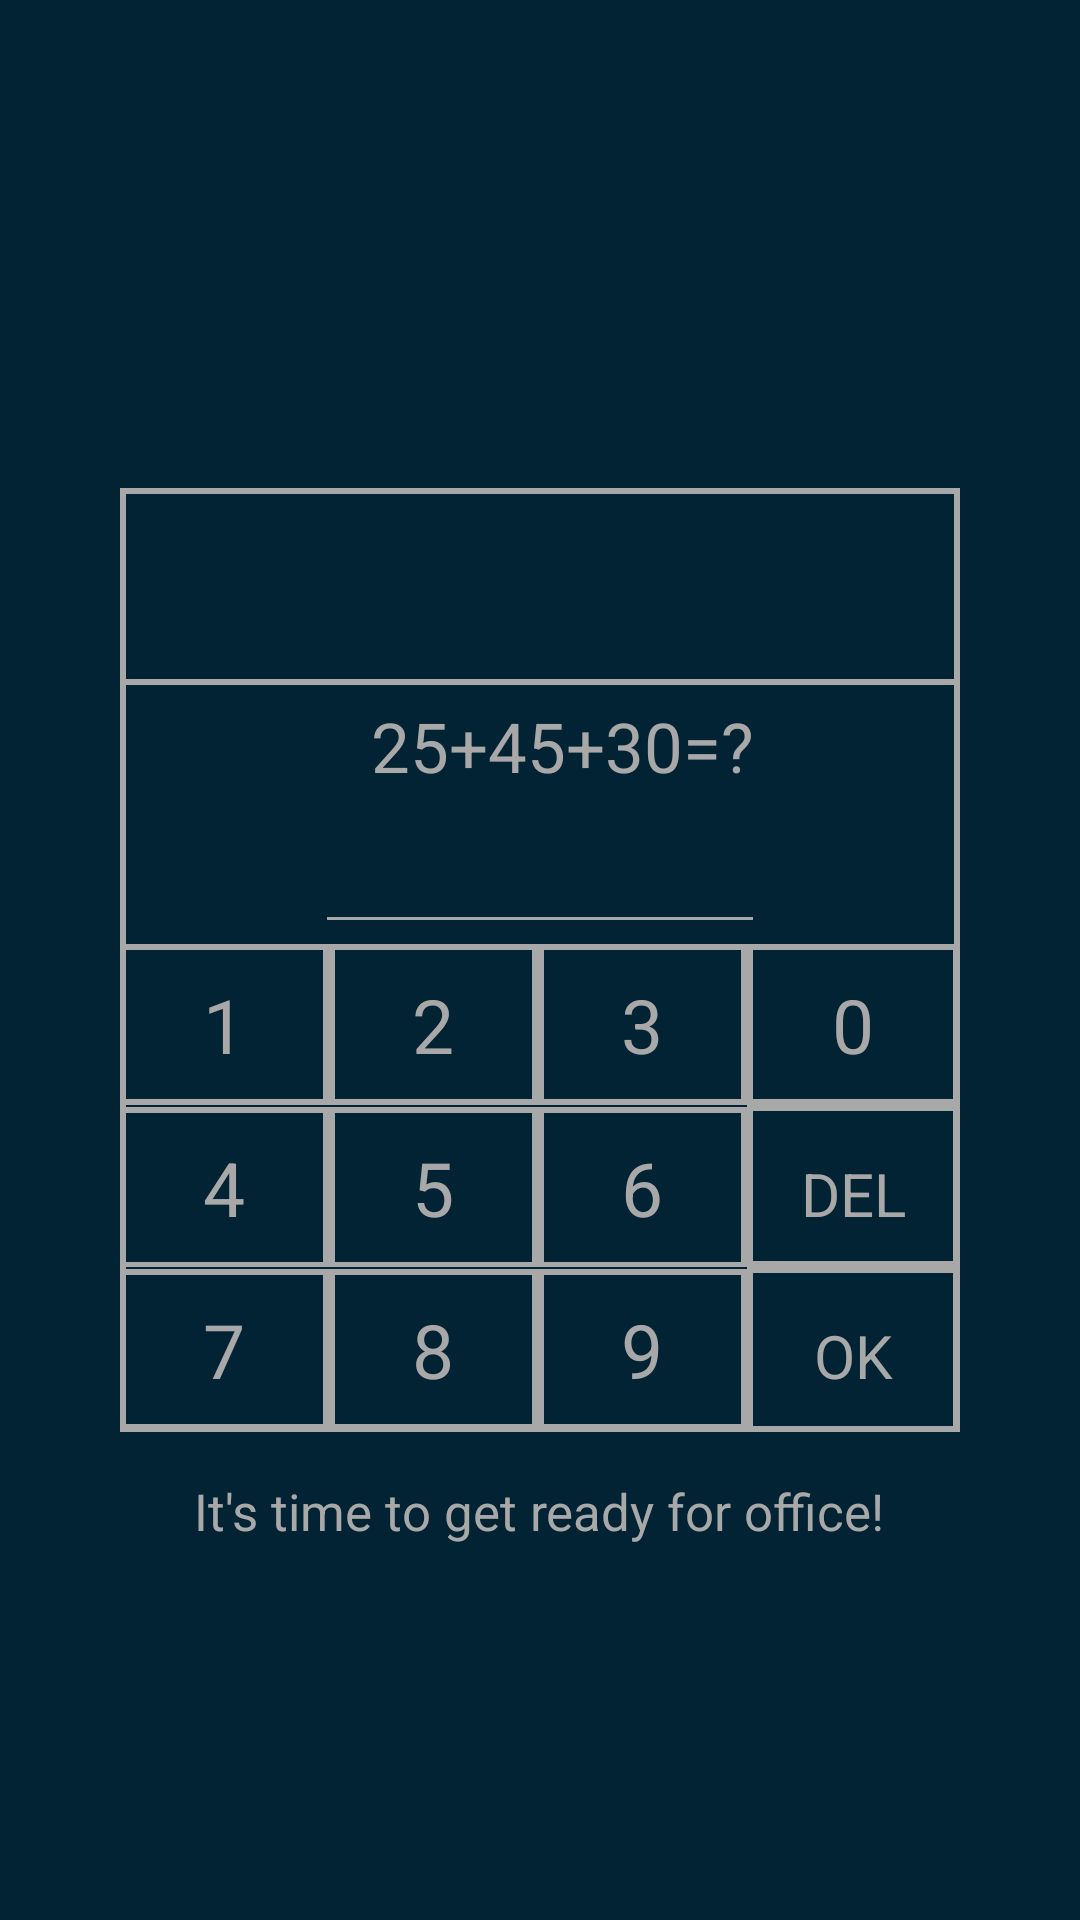

Here is an Android app screen rendered from its layout file. Give the layout XML and the strings, colors and styles it references.
<!-- AndroidManifest.xml: application theme NoActionBar -->
<!-- res/layout/maths_exp_view.xml -->
<?xml version="1.0" encoding="utf-8"?>
<RelativeLayout
    xmlns:android="http://schemas.android.com/apk/res/android"
    android:layout_width="match_parent"
    android:id="@+id/maths_view_layout"
    android:background="@color/customPrimary"
    android:layout_height="match_parent">

    <LinearLayout
        android:layout_width="match_parent"
        android:layout_height="wrap_content"
        android:id="@+id/calculator_layout"
        android:orientation="vertical"
        android:visibility="visible"
        android:background="@drawable/textview_border"
        android:layout_marginRight="40dp"
        android:layout_marginLeft="40dp"
        android:layout_centerInParent="true">

        <LinearLayout
            android:layout_width="wrap_content"
            android:layout_height="wrap_content"
            android:orientation="horizontal">

            <TextView
                android:layout_width="match_parent"
                android:layout_height="wrap_content"
                android:id="@+id/dialog_title"
                android:textSize="25dp"
                android:textColor="@color/grey_shade"
                android:text=""
                android:textStyle="bold"
                android:paddingTop="15dp"
                android:paddingLeft="15dp"
                android:paddingBottom="15dp"/>

            <TextView
                android:layout_width="wrap_content"
                android:layout_height="wrap_content"
                android:id="@+id/am_pm"
                android:text=" "
                android:textStyle="bold"
                android:textColor="@color/grey_shade"/>

            <TextView
                android:layout_width="wrap_content"
                android:layout_height="wrap_content"
                android:paddingTop="15dp"
                android:paddingBottom="15dp"
                android:paddingLeft="5dp"
                android:text=""
                android:textSize="25dp"
                android:textStyle="bold"
                android:textColor="@color/grey_shade"/>

        </LinearLayout>

        <View
            android:layout_width="match_parent"
            android:layout_height="2dp"
            android:background="#a8a8a8"/>

        <TextView
            android:layout_width="match_parent"
            android:layout_height="wrap_content"
            android:layout_marginTop="5dp"
            android:id="@+id/expression_view"
            android:textSize="23dp"
            android:textColor="@color/grey_shade"
            android:gravity="center_horizontal"
            android:layout_marginLeft="15dp"
            android:text="25+45+30=?"/>

        <EditText
            android:layout_width="150dp"
            android:layout_height="wrap_content"
            android:id="@+id/exp_edittext"
            android:text=""
            android:layout_gravity="center"
            android:backgroundTint="@color/grey_shade"
            android:textSize="25dp"
            android:textColor="@color/grey_shade"/>

        <TableLayout
            android:layout_width="match_parent"
            android:layout_height="wrap_content"
            android:stretchColumns="*"
            android:id="@+id/table_layout">

            <TableRow
                android:id="@+id/firstrow"
                android:layout_width="match_parent"
                android:layout_height="wrap_content">

                <TextView
                    android:id="@+id/textfirst"
                    android:layout_width="wrap_content"
                    android:layout_height="wrap_content"
                    android:text="1"
                    android:background="@drawable/textview_border"
                    android:textAlignment="center"
                    android:textColor="@color/grey_shade"
                    android:textSize="25dp"
                    android:padding="10dp"/>

                <TextView
                    android:id="@+id/textsec"
                    android:layout_width="wrap_content"
                    android:layout_height="wrap_content"
                    android:text="2"
                    android:background="@drawable/textview_border"
                    android:textAlignment="center"
                    android:textColor="@color/grey_shade"
                    android:textSize="25dp"
                    android:padding="10dp"/>

                <TextView
                    android:id="@+id/textthird"
                    android:layout_width="wrap_content"
                    android:layout_height="wrap_content"
                    android:text="3"
                    android:background="@drawable/textview_border"
                    android:textAlignment="center"
                    android:textColor="@color/grey_shade"
                    android:textSize="25dp"
                    android:padding="10dp"/>

                <TextView
                    android:id="@+id/zero"
                    android:layout_width="wrap_content"
                    android:layout_height="wrap_content"
                    android:text="0"
                    android:background="@drawable/textview_border"
                    android:textAlignment="center"
                    android:textColor="@color/grey_shade"
                    android:textSize="25dp"
                    android:padding="10dp"/>

            </TableRow>
            <TableRow
                android:id="@+id/second_row"
                android:layout_width="match_parent"
                android:layout_height="wrap_content">

                <TextView
                    android:id="@+id/four"
                    android:layout_width="wrap_content"
                    android:layout_height="wrap_content"
                    android:text="4"
                    android:background="@drawable/textview_border"
                    android:textAlignment="center"
                    android:textColor="@color/grey_shade"
                    android:textSize="25dp"
                    android:padding="10dp"/>

                <TextView
                    android:id="@+id/five"
                    android:layout_width="wrap_content"
                    android:layout_height="wrap_content"
                    android:text="5"
                    android:background="@drawable/textview_border"
                    android:textAlignment="center"
                    android:textColor="@color/grey_shade"
                    android:textSize="25dp"
                    android:padding="10dp"/>

                <TextView
                    android:id="@+id/six"
                    android:layout_width="wrap_content"
                    android:layout_height="wrap_content"
                    android:text="6"
                    android:background="@drawable/textview_border"
                    android:textAlignment="center"
                    android:textColor="@color/grey_shade"
                    android:textSize="25dp"
                    android:padding="10dp"/>

                <TextView
                    android:id="@+id/delete_button"
                    android:layout_width="wrap_content"
                    android:layout_height="wrap_content"
                    android:background="@drawable/textview_border"
                    android:textAlignment="center"
                    android:text="DEL"
                    android:textColor="@color/grey_shade"
                    android:textSize="20dp"
                    android:paddingTop="16dp"
                    android:paddingBottom="11dp"/>

            </TableRow>
            <TableRow
                android:id="@+id/thirdrow"
                android:layout_width="match_parent"
                android:layout_height="wrap_content">

                <TextView
                    android:id="@+id/seven"
                    android:layout_width="wrap_content"
                    android:layout_height="wrap_content"
                    android:text="7"
                    android:background="@drawable/textview_border"
                    android:textAlignment="center"
                    android:textColor="@color/grey_shade"
                    android:textSize="25dp"
                    android:padding="10dp"/>

                <TextView
                    android:id="@+id/eight"
                    android:layout_width="wrap_content"
                    android:layout_height="wrap_content"
                    android:text="8"
                    android:background="@drawable/textview_border"
                    android:textAlignment="center"
                    android:textColor="@color/grey_shade"
                    android:textSize="25dp"
                    android:padding="10dp"/>

                <TextView
                    android:id="@+id/nine"
                    android:layout_width="wrap_content"
                    android:layout_height="wrap_content"
                    android:text="9"
                    android:background="@drawable/textview_border"
                    android:textAlignment="center"
                    android:textColor="@color/grey_shade"
                    android:textSize="25dp"
                    android:padding="10dp"/>

                <TextView
                    android:id="@+id/ok_button"
                    android:layout_width="wrap_content"
                    android:layout_height="wrap_content"
                    android:text="OK"
                    android:background="@drawable/textview_border"
                    android:textAlignment="center"
                    android:textColor="@color/grey_shade"
                    android:textSize="20dp"
                    android:paddingTop="16dp"
                    android:paddingBottom="12dp"/>

            </TableRow>
        </TableLayout>
    </LinearLayout>
    <TextView
        android:layout_width="wrap_content"
        android:layout_height="wrap_content"
        android:id="@+id/alarmlabeltext"
        android:textSize="17dp"
        android:textColor="@color/grey_shade"
        android:layout_below="@id/calculator_layout"
        android:layout_centerHorizontal="true"
        android:layout_marginTop="15dp"
        android:text="It's time to get ready for office!"/>

    <include
        layout="@layout/dismiss_alarm_view"
        android:id="@+id/layout_dismiss"
        android:visibility="gone"/>

</RelativeLayout>
<!-- res/layout/dismiss_alarm_view.xml (included above) -->
<?xml version="1.0" encoding="utf-8"?>
<RelativeLayout
    xmlns:android="http://schemas.android.com/apk/res/android" android:layout_width="match_parent"
    android:layout_height="match_parent"
    android:background="@color/customPrimary"
    android:id="@+id/dismiss_view_layout">

    <TextView
        android:layout_width="wrap_content"
        android:layout_height="wrap_content"
        android:layout_alignParentTop="true"
        android:id="@+id/time_current"
        android:layout_centerHorizontal="true"
        android:layout_marginTop="204dp"
        android:gravity="center_horizontal"
        android:text="It's 6:15 AM"
        android:textColor="@color/grey_shade"
        android:textSize="30dp"
        android:textStyle="bold" />

    <Button
        android:layout_width="200dp"
        android:layout_height="wrap_content"
        android:id="@+id/dismiss_button"
        android:background="@color/colorAccent"
        android:text="DISMISS ALARM"
        android:textSize="18dp"
        android:textStyle="bold"
        android:textColor="@color/customPrimary"
        android:layout_centerInParent="true"/>

    <TextView
        android:layout_width="match_parent"
        android:layout_height="wrap_content"
        android:id="@+id/alarm_label_message"
        android:text="@string/alarm_label_text_message"
        android:layout_below="@id/dismiss_button"
        android:textColor="@color/grey_shade"
        android:textSize="19dp"
        android:layout_margin="15dp"
        android:gravity="center_horizontal"/>

</RelativeLayout>
<!-- resources referenced by this layout -->
<resources>
  <color name="colorAccent">#03DAC5</color>
  <color name="customPrimary">#012333</color>
  <color name="grey_shade">#a8a8a8</color>
  <!-- drawable textview_border (drawable) -->
  <?xml version="1.0" encoding="utf-8"?>
  <shape xmlns:android="http://schemas.android.com/apk/res/android"
      android:shape="rectangle">
  
      <stroke
          android:width="2dp"
          android:color="@color/grey_shade"/>
  
  </shape>
  <string name="alarm_label_text_message">Its time to get reeady for office!</string>
  <style name="NoActionBar" parent="Theme.AppCompat.Light.NoActionBar">
          <item name="windowActionBar">false</item>
          <item name="windowNoTitle">true</item>
      </style>
</resources>
